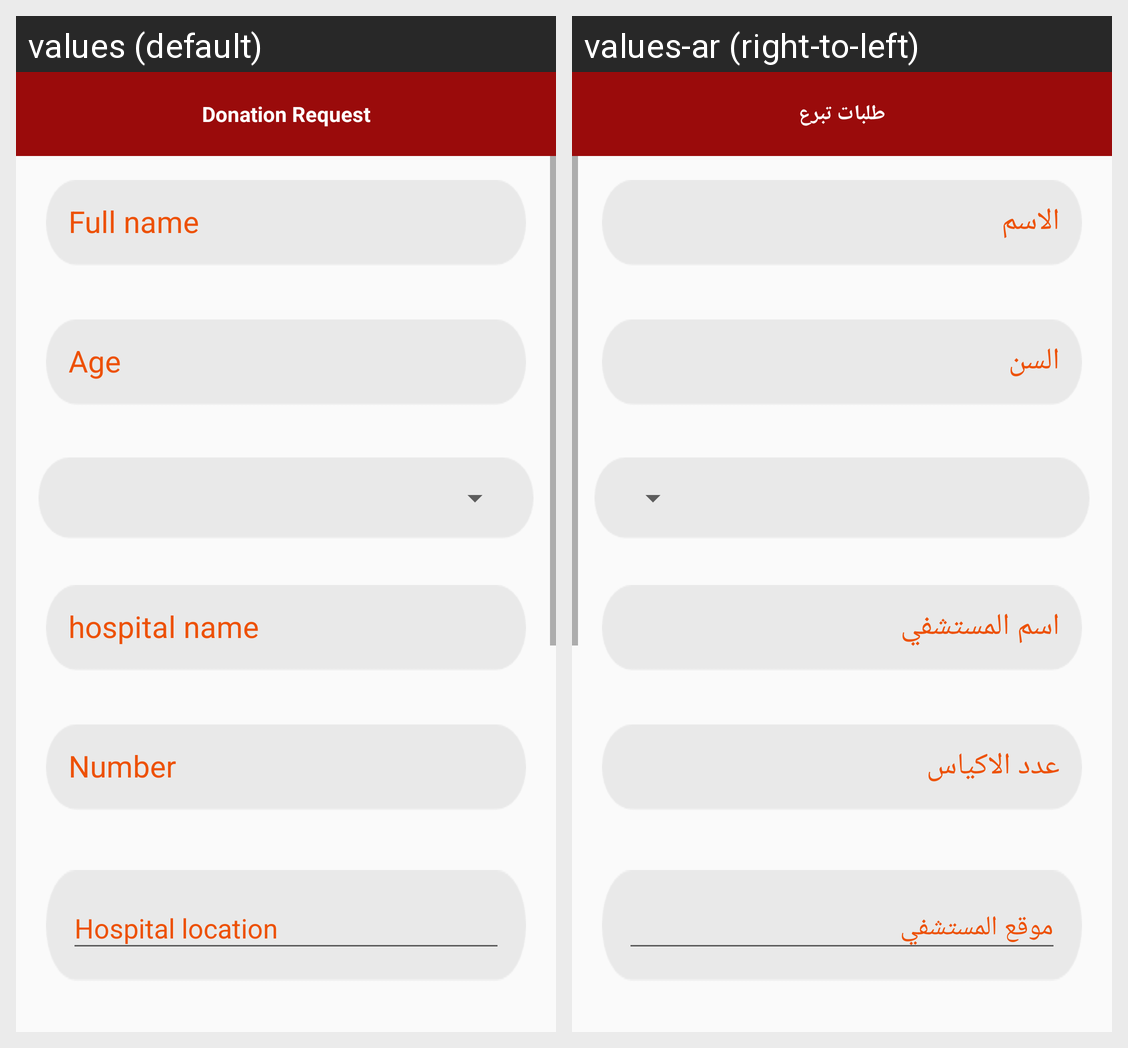

Translations of the strings shown on this Android screen, per locale in the grid:
Android screen res/layout/fragment_request_donation.xml rendered under 2 locales, left to right: values (default), values-ar (right-to-left). Device: Nexus 5 (rendered at 1080×1920; each locale shown at half size, 540×960, under a caption strip naming it); theme AppTheme.
Strings drawn on this screen, with the default value and each locale's value (text and hints the layout hard-codes, and strings that could not be matched under every locale, appear in the picture but are not listed):

donation_request
  values: Donation Request
  values-ar: طلبات تبرع

confirm_name
  values: Full name
  values-ar: الاسم

age
  values: Age
  values-ar: السن

hospital_name
  values: hospital name
  values-ar: اسم المستشفي

number
  values: Number
  values-ar: عدد الاكياس

hos_loc
  values: Hospital location
  values-ar: موقع المستشفي
